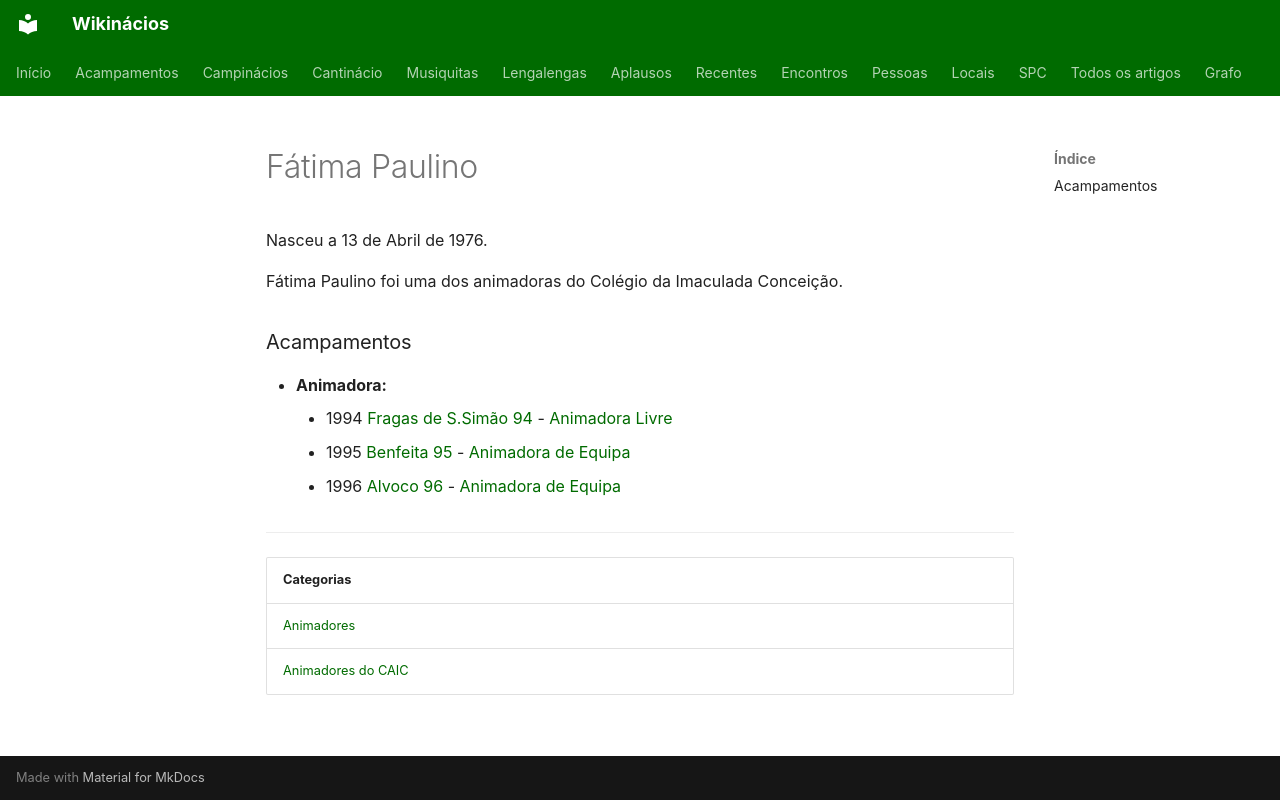

repository: neteinstein/Campinacios · page: Pessoas/F/Fátima Paulino.html · generator: mkdocs

# Fátima Paulino

Nasceu a 13 de Abril de 1976.

Fátima Paulino foi uma dos animadoras do Colégio da Imaculada Conceição.

### Acampamentos

- **Animadora:**
    - 1994 [Fragas de S.Simão 94](../../Acampamentos/1994/Fragas%20de%20S.Sim%C3%A3o%2094.md) - [Animadora Livre](../../Cargos/Animador%20Livre.md)
    - 1995 [Benfeita 95](../../Acampamentos/1995/Benfeita%2095.md) - [Animadora de Equipa](../../Cargos/Animador%20de%20Equipa.md)
    - 1996 [Alvoco 96](../../Acampamentos/1996/Alvoco%2096.md) - [Animadora de Equipa](../../Cargos/Animador%20de%20Equipa.md)

---

| Categorias |
| --- |
| [Animadores](../../Categorias/Animadores.md) |
| [Animadores do CAIC](../../Categorias/Animadores%20do%20CAIC.md) |
